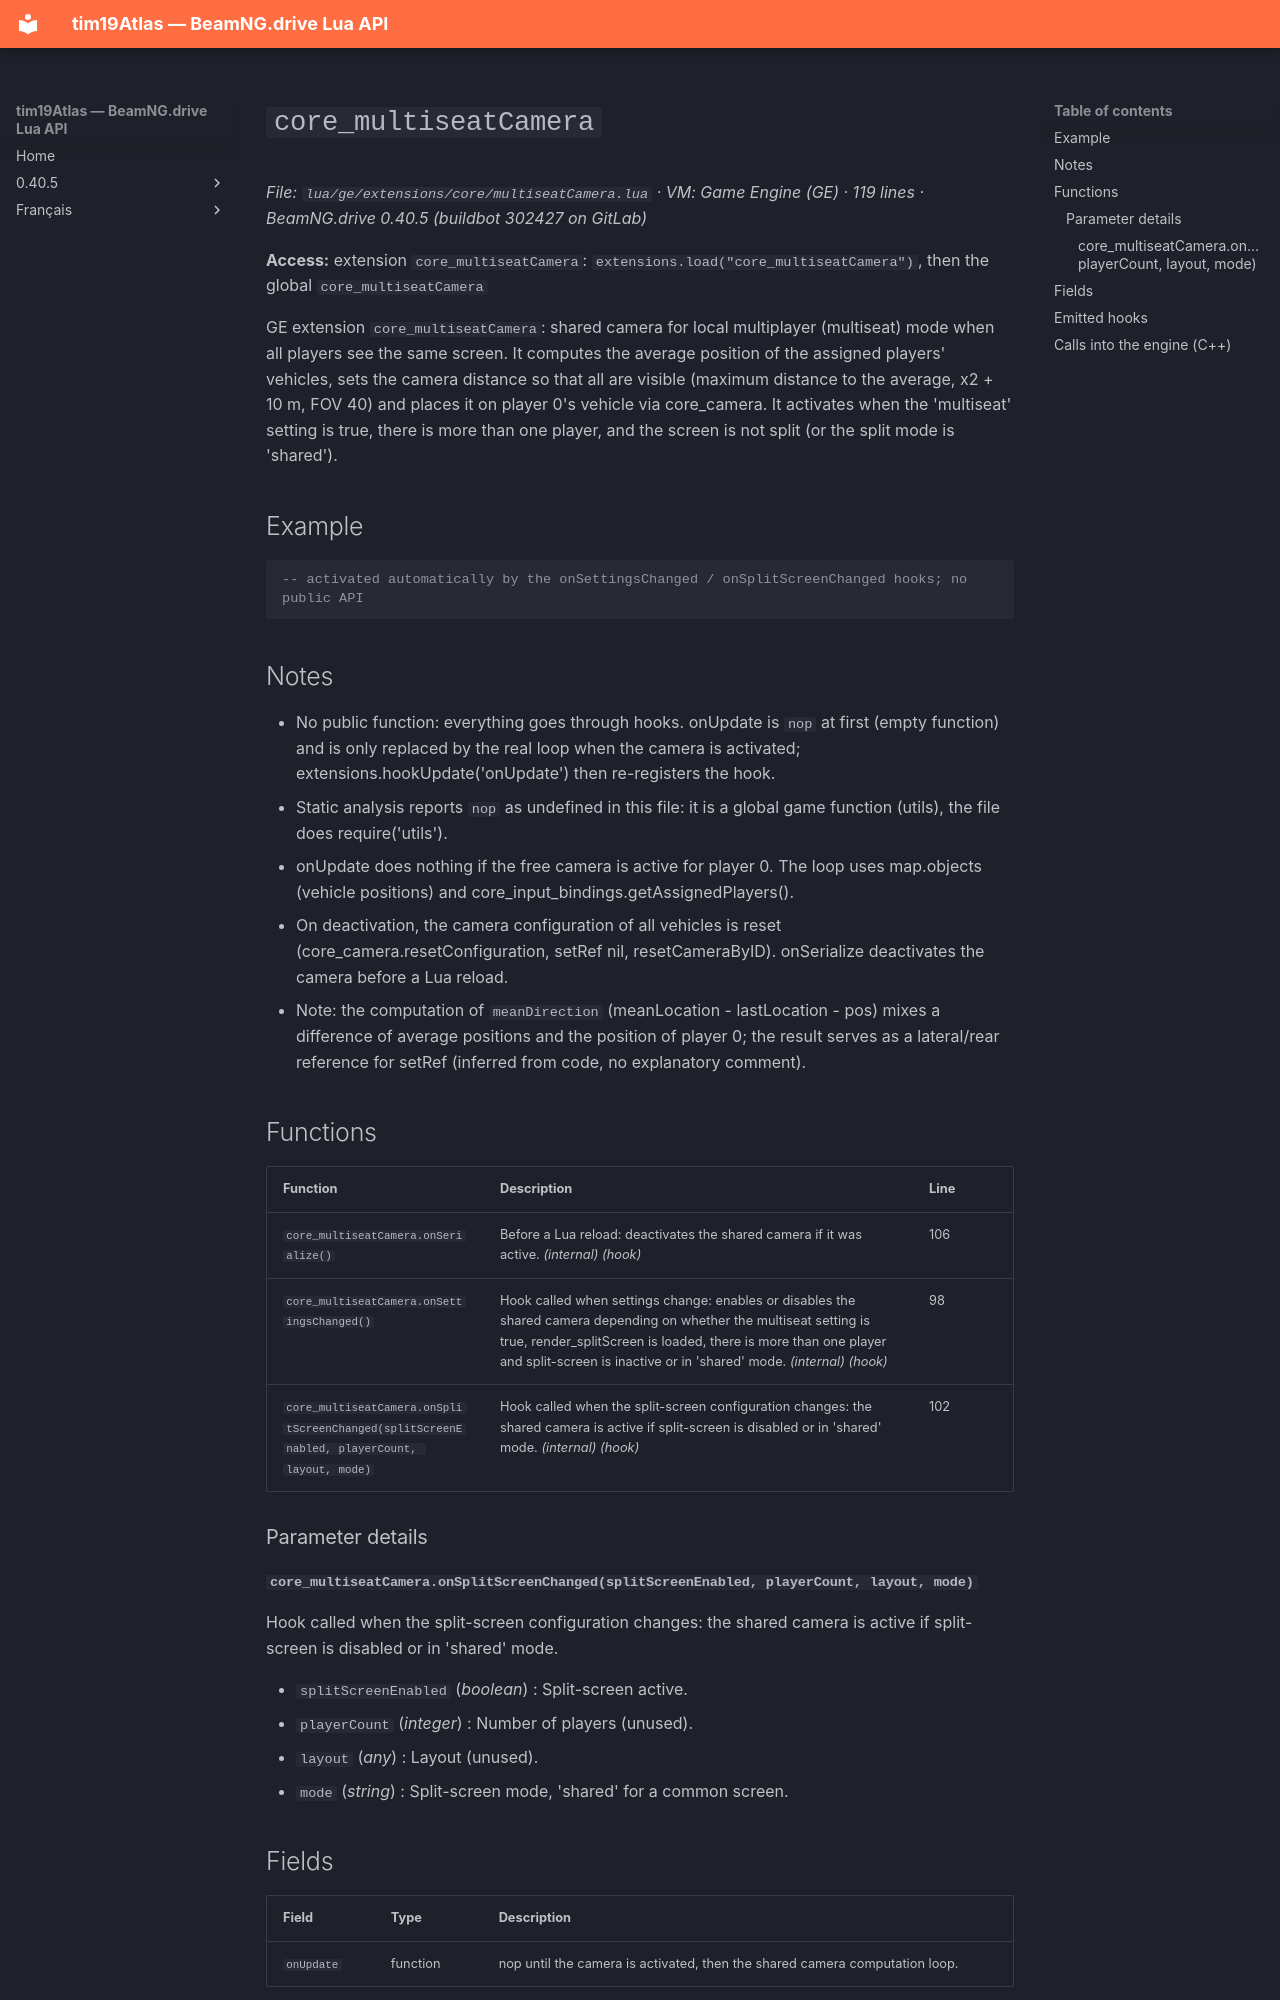

repository: Tim0219800/beamng-lua-atlas · page: 0.40.5/ge/extensions/core/multiseatCamera.html · generator: mkdocs

# `core_multiseatCamera`

*File: `lua/ge/extensions/core/multiseatCamera.lua` · VM: Game Engine (GE) · 119 lines · BeamNG.drive 0.40.5 (buildbot 302427 on GitLab)*

**Access:** extension `core_multiseatCamera`: `extensions.load("core_multiseatCamera")`, then the global `core_multiseatCamera`

GE extension `core_multiseatCamera`: shared camera for local multiplayer (multiseat) mode when all players see the same screen. It computes the average position of the assigned players' vehicles, sets the camera distance so that all are visible (maximum distance to the average, x2 + 10 m, FOV 40) and places it on player 0's vehicle via core_camera. It activates when the 'multiseat' setting is true, there is more than one player, and the screen is not split (or the split mode is 'shared').

## Example

```lua
-- activated automatically by the onSettingsChanged / onSplitScreenChanged hooks; no public API
```

## Notes

- No public function: everything goes through hooks. onUpdate is `nop` at first (empty function) and is only replaced by the real loop when the camera is activated; extensions.hookUpdate('onUpdate') then re-registers the hook.
- Static analysis reports `nop` as undefined in this file: it is a global game function (utils), the file does require('utils').
- onUpdate does nothing if the free camera is active for player 0. The loop uses map.objects (vehicle positions) and core_input_bindings.getAssignedPlayers().
- On deactivation, the camera configuration of all vehicles is reset (core_camera.resetConfiguration, setRef nil, resetCameraByID). onSerialize deactivates the camera before a Lua reload.
- Note: the computation of `meanDirection` (meanLocation - lastLocation - pos) mixes a difference of average positions and the position of player 0; the result serves as a lateral/rear reference for setRef (inferred from code, no explanatory comment).

## Functions

| Function | Description | Line |
|---|---|---|
| `core_multiseatCamera.onSerialize()` | Before a Lua reload: deactivates the shared camera if it was active. *(internal)* *(hook)* | 106 |
| `core_multiseatCamera.onSettingsChanged()` | Hook called when settings change: enables or disables the shared camera depending on whether the multiseat setting is true, render_splitScreen is loaded, there is more than one player and split-screen is inactive or in 'shared' mode. *(internal)* *(hook)* | 98 |
| `core_multiseatCamera.onSplitScreenChanged(splitScreenEnabled, playerCount, layout, mode)` | Hook called when the split-screen configuration changes: the shared camera is active if split-screen is disabled or in 'shared' mode. *(internal)* *(hook)* | 102 |

### Parameter details
